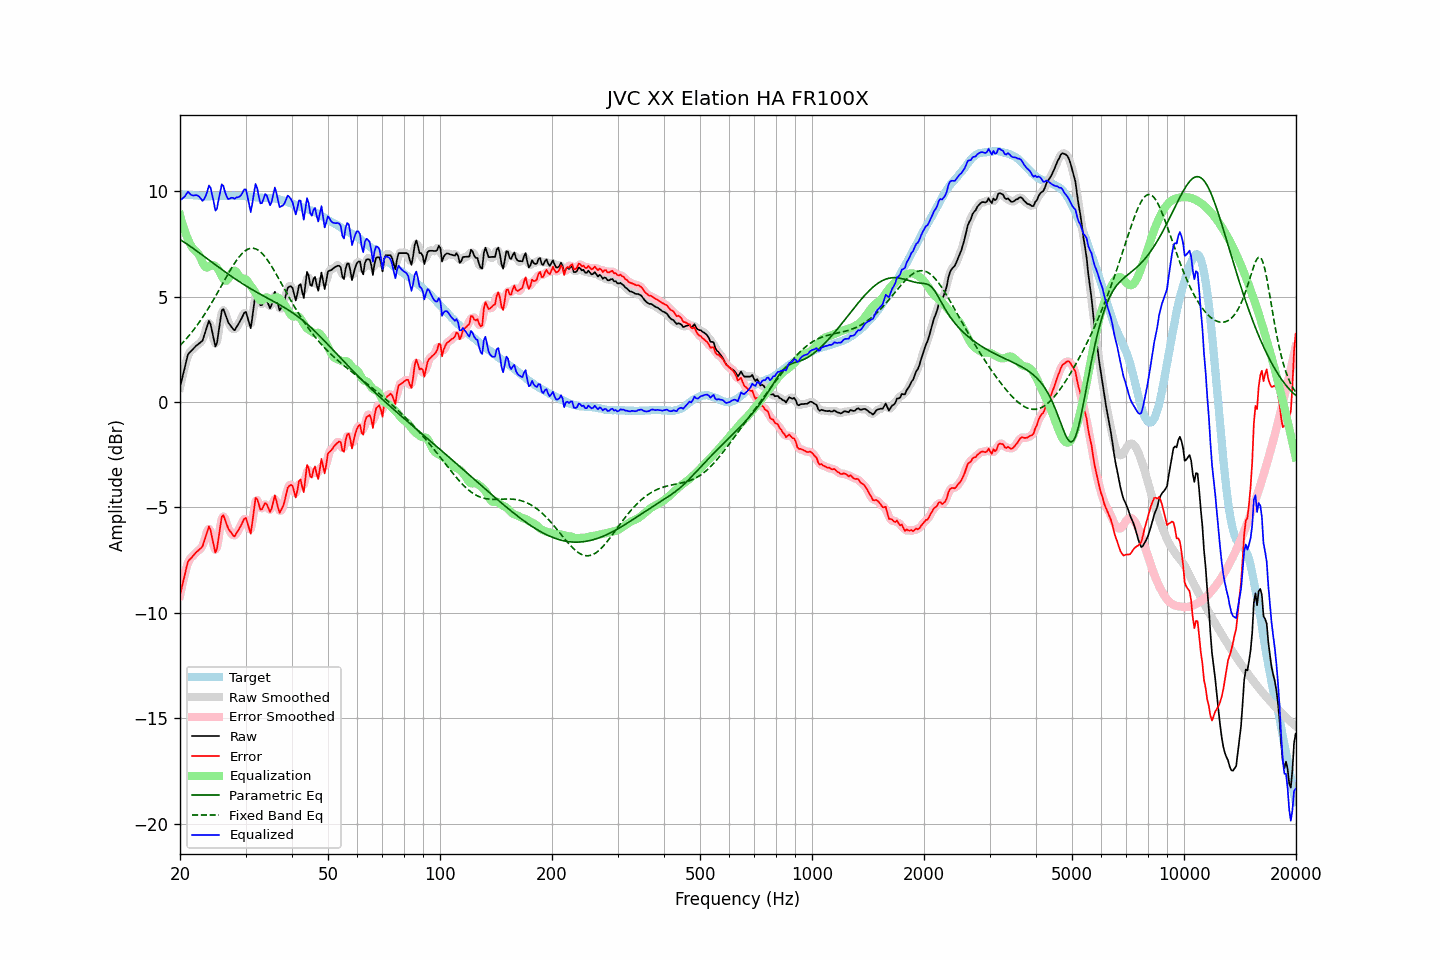

The table this chart was drawn from, first rows:
frequency, raw, error, smoothed, error_smoothed, equalization, parametric_eq, fixed_band_eq, equalized_raw, equalized_smoothed, target
20.00, 0.71, -9.16, 0.68, -9.19, 8.87, 7.71, 2.68, 9.58, 9.55, 9.87
20.20, 1.03, -8.83, 1.04, -8.82, 8.60, 7.66, 2.76, 9.63, 9.64, 9.86
20.40, 1.34, -8.51, 1.37, -8.48, 8.35, 7.61, 2.84, 9.69, 9.72, 9.85
20.61, 1.64, -8.21, 1.67, -8.17, 8.12, 7.56, 2.92, 9.76, 9.79, 9.85
20.81, 1.97, -7.86, 1.97, -7.86, 7.91, 7.51, 3.01, 9.88, 9.88, 9.83
21.02, 2.27, -7.56, 2.20, -7.62, 7.72, 7.46, 3.10, 9.99, 9.92, 9.83
21.23, 2.35, -7.47, 2.36, -7.46, 7.55, 7.41, 3.19, 9.90, 9.91, 9.82
21.44, 2.43, -7.40, 2.45, -7.37, 7.40, 7.36, 3.28, 9.83, 9.85, 9.83
21.66, 2.51, -7.31, 2.51, -7.31, 7.30, 7.30, 3.38, 9.80, 9.81, 9.82
21.87, 2.59, -7.22, 2.59, -7.22, 7.22, 7.25, 3.48, 9.81, 9.81, 9.81
22.09, 2.67, -7.13, 2.66, -7.14, 7.15, 7.19, 3.58, 9.82, 9.81, 9.80
22.31, 2.73, -7.07, 2.73, -7.07, 7.07, 7.14, 3.68, 9.80, 9.80, 9.80
22.54, 2.79, -7.00, 2.77, -7.01, 6.96, 7.08, 3.79, 9.74, 9.73, 9.79
22.76, 2.85, -6.93, 2.84, -6.94, 6.80, 7.02, 3.90, 9.65, 9.64, 9.78
22.99, 2.92, -6.85, 2.96, -6.80, 6.63, 6.97, 4.01, 9.54, 9.59, 9.77
23.22, 3.15, -6.61, 3.14, -6.62, 6.48, 6.91, 4.13, 9.63, 9.62, 9.76
23.45, 3.39, -6.38, 3.41, -6.35, 6.40, 6.85, 4.25, 9.79, 9.80, 9.77
23.69, 3.61, -6.14, 3.66, -6.10, 6.38, 6.80, 4.37, 10.00, 10.04, 9.76
23.92, 3.86, -5.90, 3.75, -6.01, 6.42, 6.74, 4.49, 10.28, 10.17, 9.76
24.16, 3.69, -6.07, 3.65, -6.11, 6.47, 6.68, 4.62, 10.17, 10.13, 9.77
24.40, 3.33, -6.45, 3.34, -6.44, 6.50, 6.63, 4.75, 9.84, 9.84, 9.78
24.65, 2.99, -6.79, 2.95, -6.83, 6.50, 6.57, 4.88, 9.49, 9.44, 9.78
24.89, 2.64, -7.14, 2.77, -7.00, 6.45, 6.51, 5.01, 9.09, 9.22, 9.78
25.14, 2.80, -6.96, 2.89, -6.88, 6.37, 6.46, 5.14, 9.18, 9.26, 9.77
25.39, 3.34, -6.43, 3.30, -6.47, 6.27, 6.40, 5.28, 9.60, 9.57, 9.77
25.65, 3.84, -5.93, 3.85, -5.92, 6.13, 6.34, 5.41, 9.97, 9.98, 9.77
25.91, 4.35, -5.43, 4.24, -5.54, 5.98, 6.29, 5.55, 10.33, 10.22, 9.78
26.16, 4.41, -5.37, 4.36, -5.43, 5.84, 6.23, 5.69, 10.26, 10.20, 9.79
26.43, 4.21, -5.58, 4.25, -5.53, 5.76, 6.18, 5.82, 9.97, 10.01, 9.79
26.69, 4.00, -5.79, 4.02, -5.77, 5.76, 6.12, 5.96, 9.76, 9.78, 9.79
26.96, 3.78, -6.00, 3.81, -5.97, 5.85, 6.07, 6.09, 9.63, 9.66, 9.78
27.23, 3.67, -6.11, 3.66, -6.12, 5.99, 6.02, 6.22, 9.66, 9.65, 9.78
27.50, 3.57, -6.21, 3.54, -6.24, 6.13, 5.96, 6.35, 9.70, 9.67, 9.78
27.77, 3.47, -6.32, 3.47, -6.31, 6.22, 5.91, 6.47, 9.69, 9.69, 9.79
28.05, 3.41, -6.38, 3.46, -6.32, 6.24, 5.86, 6.59, 9.65, 9.70, 9.79
28.33, 3.54, -6.23, 3.52, -6.26, 6.17, 5.81, 6.70, 9.71, 9.69, 9.77
28.62, 3.66, -6.11, 3.64, -6.13, 6.06, 5.76, 6.81, 9.72, 9.70, 9.77
28.90, 3.79, -5.99, 3.79, -5.98, 5.96, 5.71, 6.91, 9.75, 9.75, 9.78
29.19, 3.93, -5.85, 3.94, -5.83, 5.89, 5.66, 7.00, 9.82, 9.84, 9.78
29.48, 4.08, -5.69, 4.11, -5.66, 5.87, 5.61, 7.08, 9.95, 9.98, 9.77
29.78, 4.24, -5.53, 4.22, -5.56, 5.85, 5.56, 7.14, 10.09, 10.07, 9.77
30.08, 4.28, -5.50, 4.20, -5.57, 5.81, 5.51, 7.20, 10.09, 10.01, 9.78
30.38, 4.02, -5.75, 3.97, -5.79, 5.73, 5.47, 7.24, 9.75, 9.70, 9.77
30.68, 3.76, -5.99, 3.75, -6.01, 5.62, 5.42, 7.28, 9.38, 9.37, 9.75
30.99, 3.50, -6.25, 3.72, -6.02, 5.51, 5.38, 7.30, 9.01, 9.24, 9.75
31.30, 4.02, -5.72, 4.06, -5.67, 5.41, 5.33, 7.30, 9.43, 9.47, 9.74
31.61, 4.61, -5.12, 4.57, -5.16, 5.31, 5.29, 7.29, 9.91, 9.88, 9.73
31.93, 5.17, -4.55, 5.00, -4.72, 5.18, 5.24, 7.27, 10.35, 10.18, 9.72
32.24, 5.11, -4.60, 5.06, -4.65, 5.04, 5.20, 7.24, 10.15, 10.10, 9.72
32.57, 4.86, -4.84, 4.90, -4.80, 4.90, 5.16, 7.19, 9.76, 9.80, 9.70
32.89, 4.60, -5.10, 4.69, -5.01, 4.83, 5.11, 7.13, 9.43, 9.52, 9.70
33.22, 4.61, -5.09, 4.66, -5.04, 4.83, 5.07, 7.06, 9.44, 9.49, 9.70
33.55, 4.76, -4.93, 4.75, -4.95, 4.90, 5.03, 6.98, 9.66, 9.65, 9.69
33.89, 4.91, -4.79, 4.83, -4.85, 4.96, 4.99, 6.88, 9.86, 9.79, 9.70
34.23, 4.83, -4.85, 4.77, -4.91, 4.97, 4.95, 6.78, 9.80, 9.74, 9.68
34.57, 4.64, -5.04, 4.64, -5.04, 4.93, 4.91, 6.68, 9.57, 9.57, 9.68
34.92, 4.45, -5.22, 4.56, -5.11, 4.89, 4.87, 6.56, 9.34, 9.45, 9.67
35.27, 4.63, -5.05, 4.70, -4.97, 4.87, 4.83, 6.44, 9.50, 9.58, 9.68
35.62, 4.93, -4.73, 4.92, -4.74, 4.90, 4.78, 6.31, 9.83, 9.82, 9.66
35.97, 5.23, -4.42, 5.05, -4.61, 4.94, 4.74, 6.18, 10.18, 9.99, 9.66
... 635 more rows
